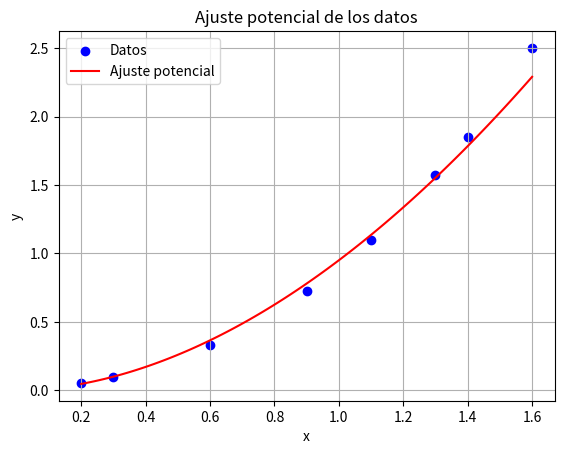

The script that saved this image:
import numpy as np
import matplotlib.pyplot as plt

def ajuste_potencial(x, y):
    """
    Realiza un ajuste potencial a los datos dados (x, y) utilizando el método de mínimos cuadrados.

    Parameters:
    x : array-like
        Datos de entrada en el eje x.
    y : array-like
        Datos de entrada en el eje y.

    Returns:
    a : float
        Exponente 'a' de la función potencial y = bx^a.
    b : float
        Coeficiente 'b' de la función potencial y = bx^a.
    """
    # Transformar los datos de x e y aplicando logaritmo natural
    log_x = np.log(x)
    log_y = np.log(y)
    
    # Ajuste lineal a los datos transformados
    coeficientes = np.polyfit(log_x, log_y, 1)
    
    # Extraer los coeficientes 'a' y 'b' de la función potencial
    a = coeficientes[0]
    b = np.exp(coeficientes[1])
    
    return a, b

def evaluar_potencial(a, b, x):
    """
    Evalúa la función potencial definida por los coeficientes dados en los puntos x.

    Parameters:
    a : float
        Exponente 'a' de la función potencial y = bx^a.
    b : float
        Coeficiente 'b' de la función potencial y = bx^a.
    x : array-like
        Puntos donde se evalúa la función potencial.

    Returns:
    y : ndarray
        Valores de la función potencial evaluada en los puntos x.
    """
    # Evaluar la función potencial en los puntos x
    y = b * x**a
    return y

def calcular_error_potencial(x, y, a, b):
    """
    Calcula el error cuadrático entre los datos dados y la aproximación potencial.

    Parameters:
    x : array-like
        Datos de entrada en el eje x.
    y : array-like
        Datos de entrada en el eje y.
    a : float
        Exponente 'a' de la función potencial y = bx^a.
    b : float
        Coeficiente 'b' de la función potencial y = bx^a.

    Returns:
    error : float
        Error cuadrático entre los datos reales y la aproximación potencial.
    """
    # Evaluar la función potencial en los puntos x
    y_aproximado = evaluar_potencial(a, b, x)
    
    # Calcular el error cuadrático
    error = np.sum((y_aproximado - y)**2)
    
    return error

# Ejemplo de uso
x = np.array([0.2, 0.3, 0.6, 0.9, 1.1, 1.3, 1.4, 1.6])
y = np.array([0.050446, 0.098426, 0.33277, 0.72660, 1.0972, 1.5697, 1.8487, 2.5015])

# Obtener los coeficientes de la función potencial
a, b = ajuste_potencial(x, y)
print(f"Coeficiente 'a': {a}")
print(f"Coeficiente 'b': {b}")

# Calcular el error cuadrático
error = calcular_error_potencial(x, y, a, b)
print(f"Error cuadrático total: {error}")

# Generar valores de y ajustados para la gráfica
x_fit = np.linspace(min(x), max(x), 100)
y_fit = evaluar_potencial(a, b, x_fit)

# Graficar los puntos y la curva de mejor ajuste
plt.scatter(x, y, color='blue', label='Datos')
plt.plot(x_fit, y_fit, color='red', label='Ajuste potencial')
plt.xlabel('x')
plt.ylabel('y')
plt.legend()
plt.title('Ajuste potencial de los datos')
plt.grid(True)
plt.show()
